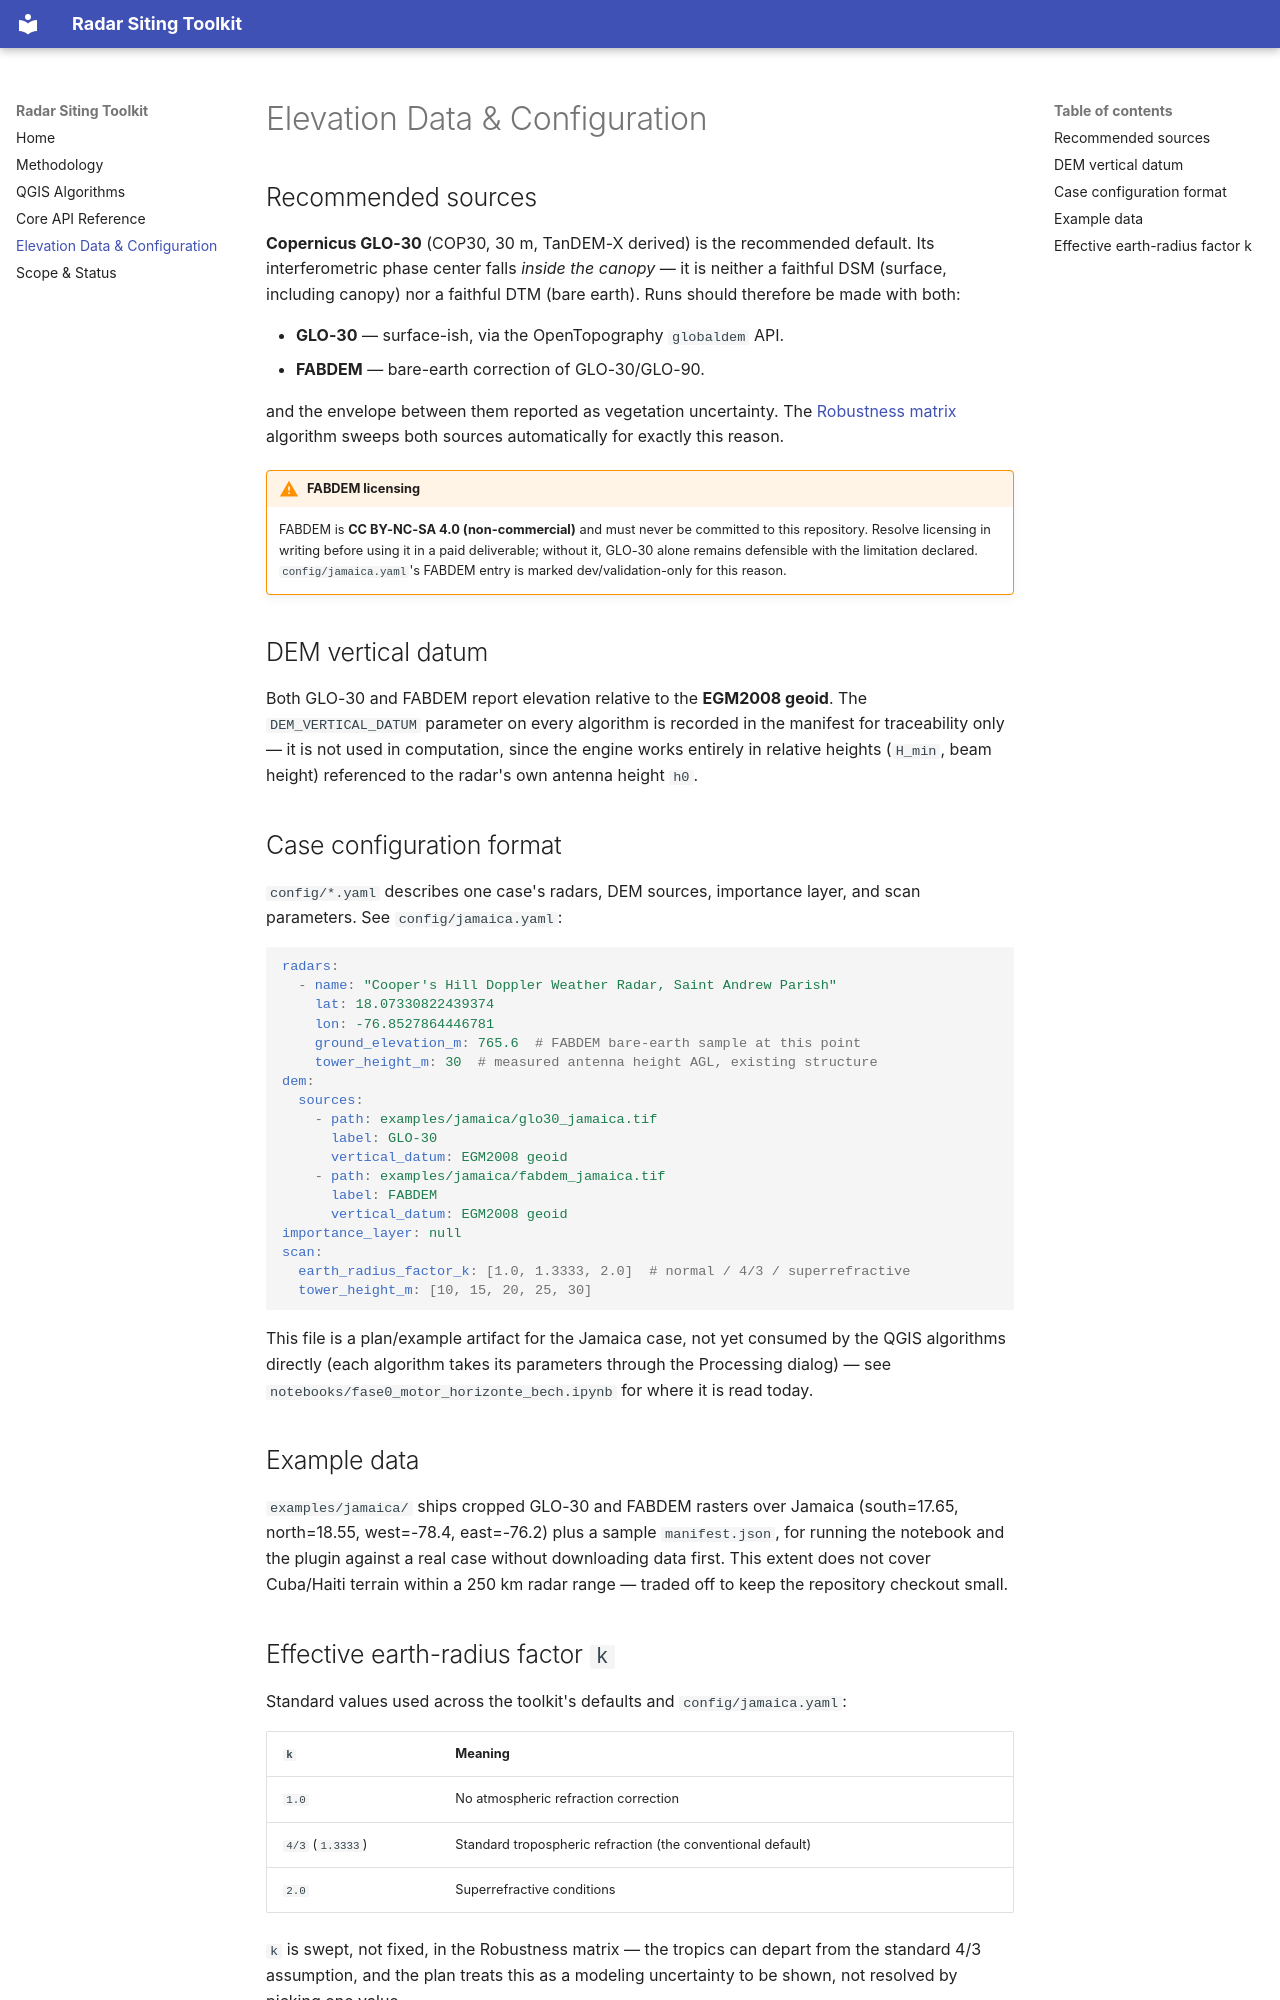

repository: vladimir1284/radar-siting-toolkit · page: data/index.html · generator: mkdocs

# Elevation Data & Configuration

## Recommended sources

**Copernicus GLO-30** (COP30, 30 m, TanDEM-X derived) is the recommended
default. Its interferometric phase center falls *inside the canopy* — it is
neither a faithful DSM (surface, including canopy) nor a faithful DTM (bare
earth). Runs should therefore be made with both:

- **GLO-30** — surface-ish, via the OpenTopography `globaldem` API.
- **FABDEM** — bare-earth correction of GLO-30/GLO-90.

and the envelope between them reported as vegetation uncertainty. The
[Robustness matrix](algorithms.md#robustness-matrix) algorithm sweeps both
sources automatically for exactly this reason.

!!! warning "FABDEM licensing"
    FABDEM is **CC BY-NC-SA 4.0 (non-commercial)** and must never be
    committed to this repository. Resolve licensing in writing before using
    it in a paid deliverable; without it, GLO-30 alone remains defensible
    with the limitation declared. `config/jamaica.yaml`'s FABDEM entry is
    marked dev/validation-only for this reason.

## DEM vertical datum

Both GLO-30 and FABDEM report elevation relative to the **EGM2008 geoid**.
The `DEM_VERTICAL_DATUM` parameter on every algorithm is recorded in the
manifest for traceability only — it is not used in computation, since the
engine works entirely in relative heights (`H_min`, beam height) referenced
to the radar's own antenna height `h0`.

## Case configuration format

`config/*.yaml` describes one case's radars, DEM sources, importance layer,
and scan parameters. See `config/jamaica.yaml`:

```yaml
radars:
  - name: "Cooper's Hill Doppler Weather Radar, Saint Andrew Parish"
    lat: 18.07330822439374
    lon: -76.8527864446781
    ground_elevation_m: 765.6  # FABDEM bare-earth sample at this point
    tower_height_m: 30  # measured antenna height AGL, existing structure
dem:
  sources:
    - path: examples/jamaica/glo30_jamaica.tif
      label: GLO-30
      vertical_datum: EGM2008 geoid
    - path: examples/jamaica/fabdem_jamaica.tif
      label: FABDEM
      vertical_datum: EGM2008 geoid
importance_layer: null
scan:
  earth_radius_factor_k: [1.0, 1.3333, 2.0]  # normal / 4/3 / superrefractive
  tower_height_m: [10, 15, 20, 25, 30]
```

This file is a plan/example artifact for the Jamaica case, not yet consumed
by the QGIS algorithms directly (each algorithm takes its parameters through
the Processing dialog) — see `notebooks/fase0_motor_horizonte_bech.ipynb`
for where it is read today.

## Example data

`examples/jamaica/` ships cropped GLO-30 and FABDEM rasters over Jamaica
(south=17.65, north=18.55, west=-78.4, east=-76.2) plus a sample
`manifest.json`, for running the notebook and the plugin against a real
case without downloading data first. This extent does not cover Cuba/Haiti
terrain within a 250 km radar range — traded off to keep the repository
checkout small.
